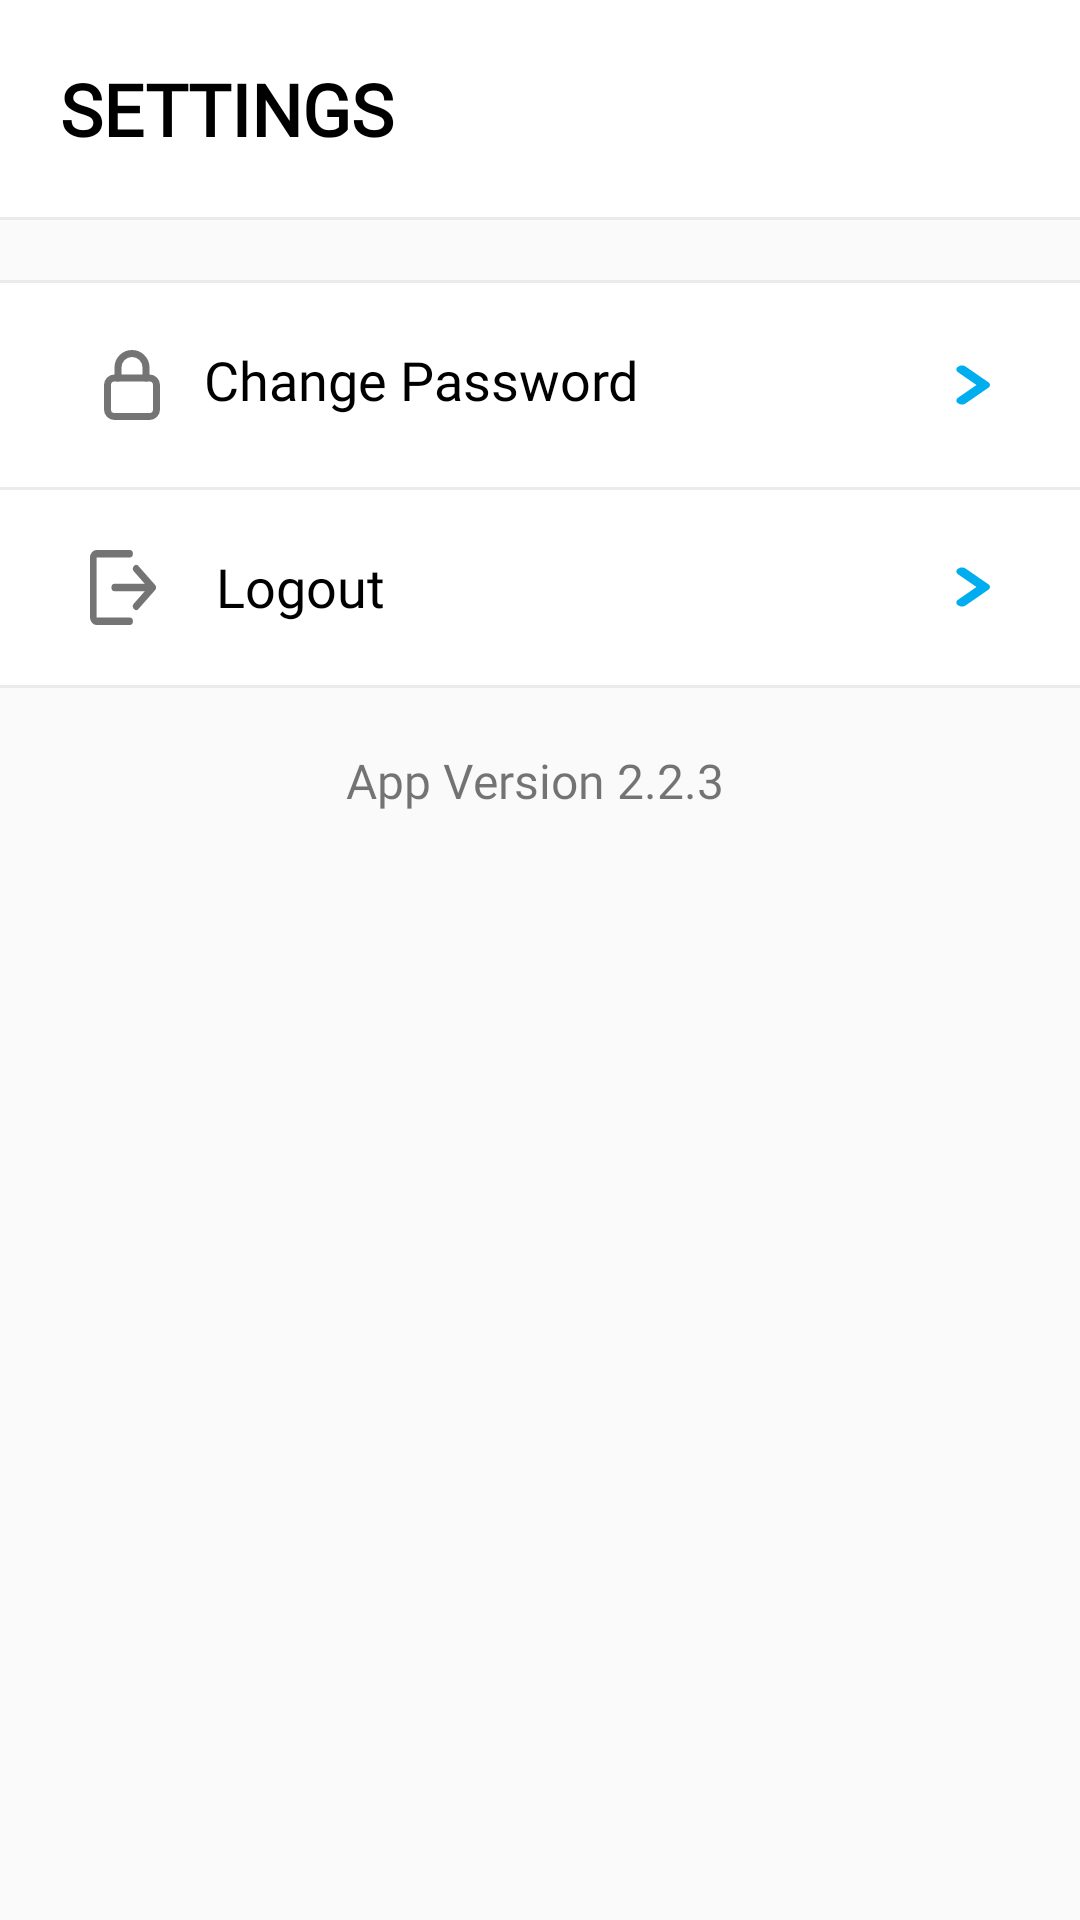

Android layout source for this screen:
<!-- AndroidManifest.xml: application theme Theme.ShoppingBoss -->
<!-- res/layout/activity_setting.xml -->
<?xml version="1.0" encoding="utf-8"?>
<androidx.constraintlayout.widget.ConstraintLayout xmlns:android="http://schemas.android.com/apk/res/android"
    xmlns:app="http://schemas.android.com/apk/res-auto"
    xmlns:tools="http://schemas.android.com/tools"
    android:layout_width="match_parent"
    android:layout_height="match_parent"
    android:background="@color/light_white"
    tools:context=".Activities.SettingActivity">

    <androidx.constraintlayout.widget.ConstraintLayout
        android:id="@+id/constraintLayout5"
        android:layout_width="match_parent"
        android:layout_height="wrap_content"
        android:background="@color/white"
        app:layout_constraintEnd_toEndOf="parent"
        app:layout_constraintStart_toStartOf="parent"
        app:layout_constraintTop_toTopOf="parent">

        <TextView
            android:id="@+id/tvSettings"
            android:layout_width="wrap_content"
            android:layout_height="wrap_content"
            android:layout_marginStart="20dp"
            android:layout_marginTop="20dp"
            android:fontFamily="@font/muli"
            android:text="SETTINGS"
            android:textColor="@color/black"
            android:textSize="24dp"
            android:textStyle="bold"
            app:layout_constraintStart_toStartOf="parent"
            app:layout_constraintTop_toTopOf="parent" />

        <View
            android:id="@+id/viewlinee"
            android:layout_width="match_parent"
            android:layout_height="1dp"
            android:layout_marginTop="20dp"
            android:background="@color/gray92"
            app:layout_constraintEnd_toEndOf="parent"
            app:layout_constraintStart_toStartOf="parent"
            app:layout_constraintTop_toBottomOf="@id/tvSettings" />


    </androidx.constraintlayout.widget.ConstraintLayout>


    <View
        android:id="@+id/viewline1"
        android:layout_width="match_parent"
        android:layout_height="1dp"
        android:layout_marginTop="20dp"
        android:background="@color/gray92"
        app:layout_constraintEnd_toEndOf="parent"
        app:layout_constraintStart_toStartOf="parent"
        app:layout_constraintTop_toBottomOf="@+id/constraintLayout5" />

    <androidx.constraintlayout.widget.ConstraintLayout
        android:id="@+id/constraintLayout9"
        android:layout_width="match_parent"
        android:background="@color/white"
        android:layout_height="wrap_content"
        app:layout_constraintEnd_toEndOf="parent"
        app:layout_constraintStart_toStartOf="parent"
        app:layout_constraintTop_toBottomOf="@+id/viewline1">


        <TextView
            android:id="@+id/tvChangePassword"
            android:layout_width="match_parent"
            android:layout_height="wrap_content"
            android:layout_marginStart="20dp"
            android:layout_marginTop="10dp"
            android:layout_marginEnd="20dp"
            android:background="@color/white"
            android:drawableStart="@drawable/changepassword"
            android:drawableEnd="@drawable/detailicon"
            android:drawablePadding="10dp"
            android:fontFamily="@font/muli_semibold"
            android:padding="10dp"
            android:text="Change Password"
            android:textColor="@color/black"
            android:textSize="18dp"
            app:layout_constraintEnd_toEndOf="parent"
            app:layout_constraintStart_toStartOf="parent"
            app:layout_constraintTop_toTopOf="parent" />


        <View
            android:id="@+id/view2"
            android:layout_width="match_parent"
            android:layout_height="1dp"
            android:layout_marginTop="10dp"
            android:background="@color/gray92"
            app:layout_constraintEnd_toEndOf="parent"
            app:layout_constraintStart_toStartOf="parent"
            app:layout_constraintTop_toBottomOf="@id/tvChangePassword" />

        <TextView
            android:id="@+id/tvLogout"
            android:layout_width="match_parent"
            android:layout_height="wrap_content"
            android:layout_marginStart="20dp"
            android:layout_marginTop="10dp"
            android:layout_marginEnd="20dp"
            android:drawableStart="@drawable/logout"
            android:drawableEnd="@drawable/detailicon"
            android:drawablePadding="20dp"
            android:fontFamily="@font/muli_semibold"
            android:padding="10dp"
            android:text="Logout"
            android:textColor="@color/black"
            android:textSize="18dp"
            app:layout_constraintEnd_toEndOf="parent"
            app:layout_constraintStart_toStartOf="parent"
            app:layout_constraintTop_toBottomOf="@+id/view2" />


        <View
            android:id="@+id/view3"
            android:layout_width="match_parent"
            android:layout_height="1dp"
            android:layout_marginTop="10dp"
            android:background="@color/gray92"
            app:layout_constraintEnd_toEndOf="parent"
            app:layout_constraintStart_toStartOf="parent"
            app:layout_constraintTop_toBottomOf="@id/tvLogout" />

    </androidx.constraintlayout.widget.ConstraintLayout>

    <TextView
        android:layout_width="match_parent"
        android:layout_height="wrap_content"
        android:layout_marginTop="20dp"
        android:fontFamily="@font/muli"
        android:text="App Version 2.2.3 "
        android:textAlignment="center"
        android:textSize="16dp"
        app:layout_constraintEnd_toEndOf="parent"
        app:layout_constraintHorizontal_bias="1.0"
        app:layout_constraintStart_toStartOf="parent"
        app:layout_constraintTop_toBottomOf="@+id/constraintLayout9" />




</androidx.constraintlayout.widget.ConstraintLayout>
<!-- resources referenced by this layout -->
<resources>
  <color name="black">#FF000000</color>
  <color name="gray92"> #ebebeb</color>
  <color name="light_white"> #fafafa</color>
  <color name="white">#FFFFFFFF</color>
  <!-- drawable changepassword (drawable) -->
  <vector xmlns:android="http://schemas.android.com/apk/res/android"
      android:width="28dp"
      android:height="28dp"
      android:viewportWidth="48"
      android:viewportHeight="48">
    <path
        android:pathData="M34,42L14,42a4,4 0,0 1,-4 -4L10,24A4,4 0,0 1,14 20L34,20a4,4 0,0 1,4 4L38,38A4,4 0,0 1,34 42Z"
        android:strokeLineJoin="round"
        android:strokeWidth="4"
        android:fillColor="#00000000"
        android:strokeColor="#747474"
        android:strokeLineCap="round"/>
    <path
        android:pathData="M16,20L16,14L16,14A8,8 0,0 1,24 6L24,6a8,8 0,0 1,8 8h0v6"
        android:strokeLineJoin="round"
        android:strokeWidth="4"
        android:fillColor="#00000000"
        android:strokeColor="#747474"
        android:strokeLineCap="round"/>
  </vector>
  <!-- drawable detailicon (drawable) -->
  <vector xmlns:android="http://schemas.android.com/apk/res/android"
      android:width="12dp"
      android:height="14dp"
      android:viewportWidth="12.828"
      android:viewportHeight="21.657">
    <path
        android:pathData="M2.828,2.828 L10.828,10.828 2.828,18.828L2.828,18.828"
        android:strokeLineJoin="round"
        android:strokeWidth="4"
        android:fillColor="#00000000"
        android:strokeColor="#00aeef"
        android:strokeLineCap="round"/>
  </vector>
  <style name="Theme.ShoppingBoss" parent="Theme.AppCompat.Light.NoActionBar">
          
          <item name="colorPrimary">@color/purple_500</item>
          <item name="colorPrimaryVariant">@color/purple_700</item>
          <item name="colorOnPrimary">@color/white</item>
          
          <item name="colorSecondary">@color/teal_200</item>
          <item name="colorSecondaryVariant">@color/teal_700</item>
          <item name="colorOnSecondary">@color/black</item>
          
          <item name="android:statusBarColor" tools:targetApi="l">@color/white</item>
          <item name="android:windowLightStatusBar" tools:ignore="NewApi">true</item>
          
          <item name="bottomSheetDialogTheme">@style/AppBottomSheetDialogTheme</item>
      </style>
  <color name="purple_500">#FF6200EE</color>
  <color name="purple_700">#FF3700B3</color>
  <color name="teal_200">#FF03DAC5</color>
  <color name="teal_700">#FF018786</color>
  <style name="AppBottomSheetDialogTheme" parent="Theme.Design.Light.BottomSheetDialog">
          <item name="bottomSheetStyle">@style/AppModalStyle</item>
      </style>
  <style name="AppModalStyle" parent="Widget.Design.BottomSheet.Modal">
          <item name="android:background">@drawable/bottom_sheet</item>
      </style>
  <!-- drawable bottom_sheet (drawable) -->
  <?xml version="1.0" encoding="utf-8"?>
  
  <shape xmlns:android="http://schemas.android.com/apk/res/android" android:shape= "rectangle"
      android:layout_height="wrap_content"
      android:layout_width="wrap_content">
  
      <solid android:color="@color/white"/>
          <corners android:topRightRadius="20dp" android:topLeftRadius="20dp"/>
  
  </shape>
</resources>
